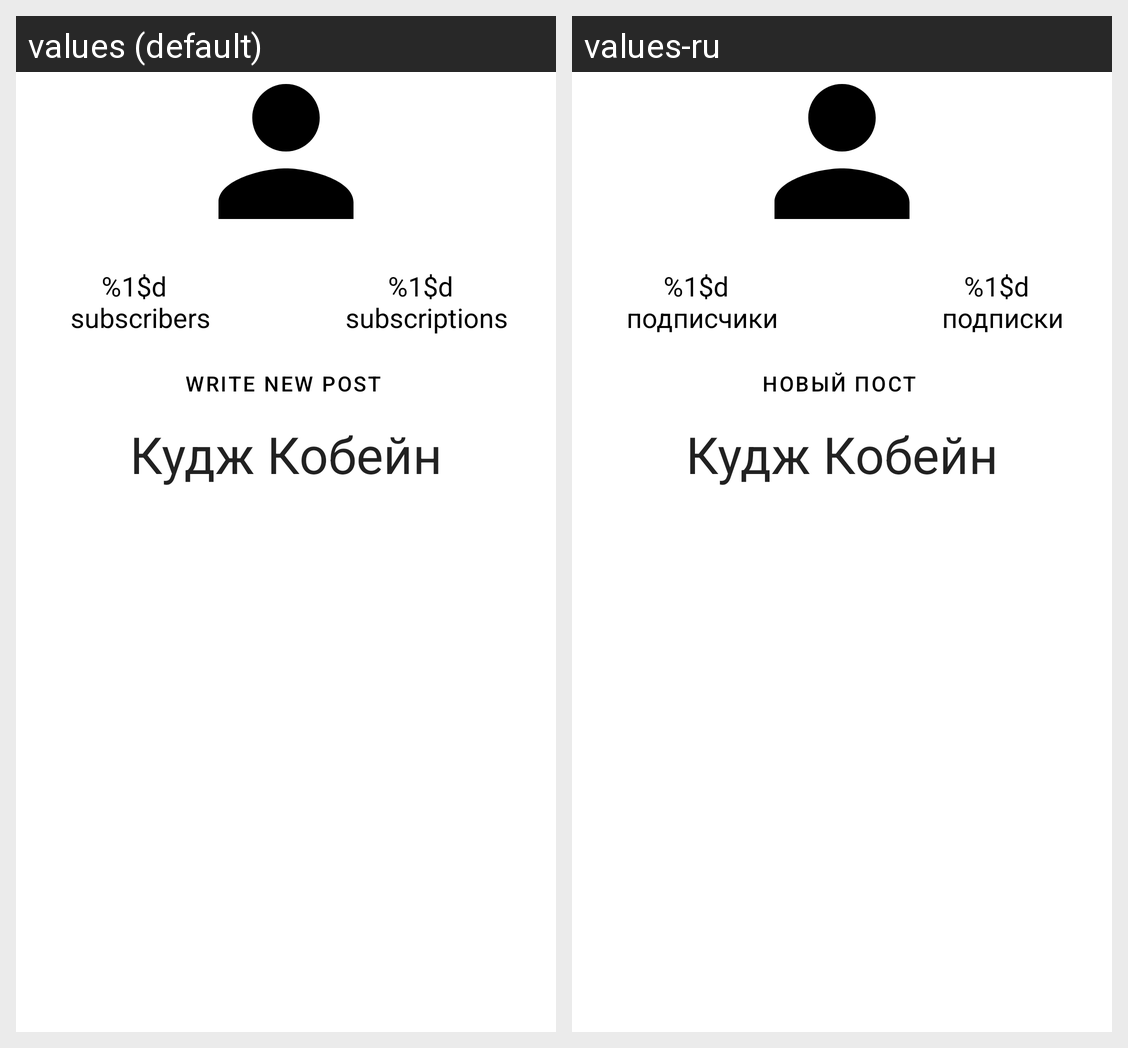

The Android screen above is rendered under two locales of the same app. Produce the string resources it draws, with the default and per-locale values.
Android screen res/layout/fragment_profile.xml rendered under 2 locales, left to right: values (default), values-ru. Device: Nexus 5 (rendered at 1080×1920; each locale shown at half size, 540×960, under a caption strip naming it); theme Theme.MahnoMusic.
Strings drawn on this screen, with the default value and each locale's value (text and hints the layout hard-codes, and strings that could not be matched under every locale, appear in the picture but are not listed):

subscribers
  values: %1$d 
       subscribers
  values-ru: %1$d 
       подписчики

subscriptions
  values: %1$d 
       subscriptions
  values-ru: %1$d 
       подписки

write_post
  values: Write new post
  values-ru: Новый пост
